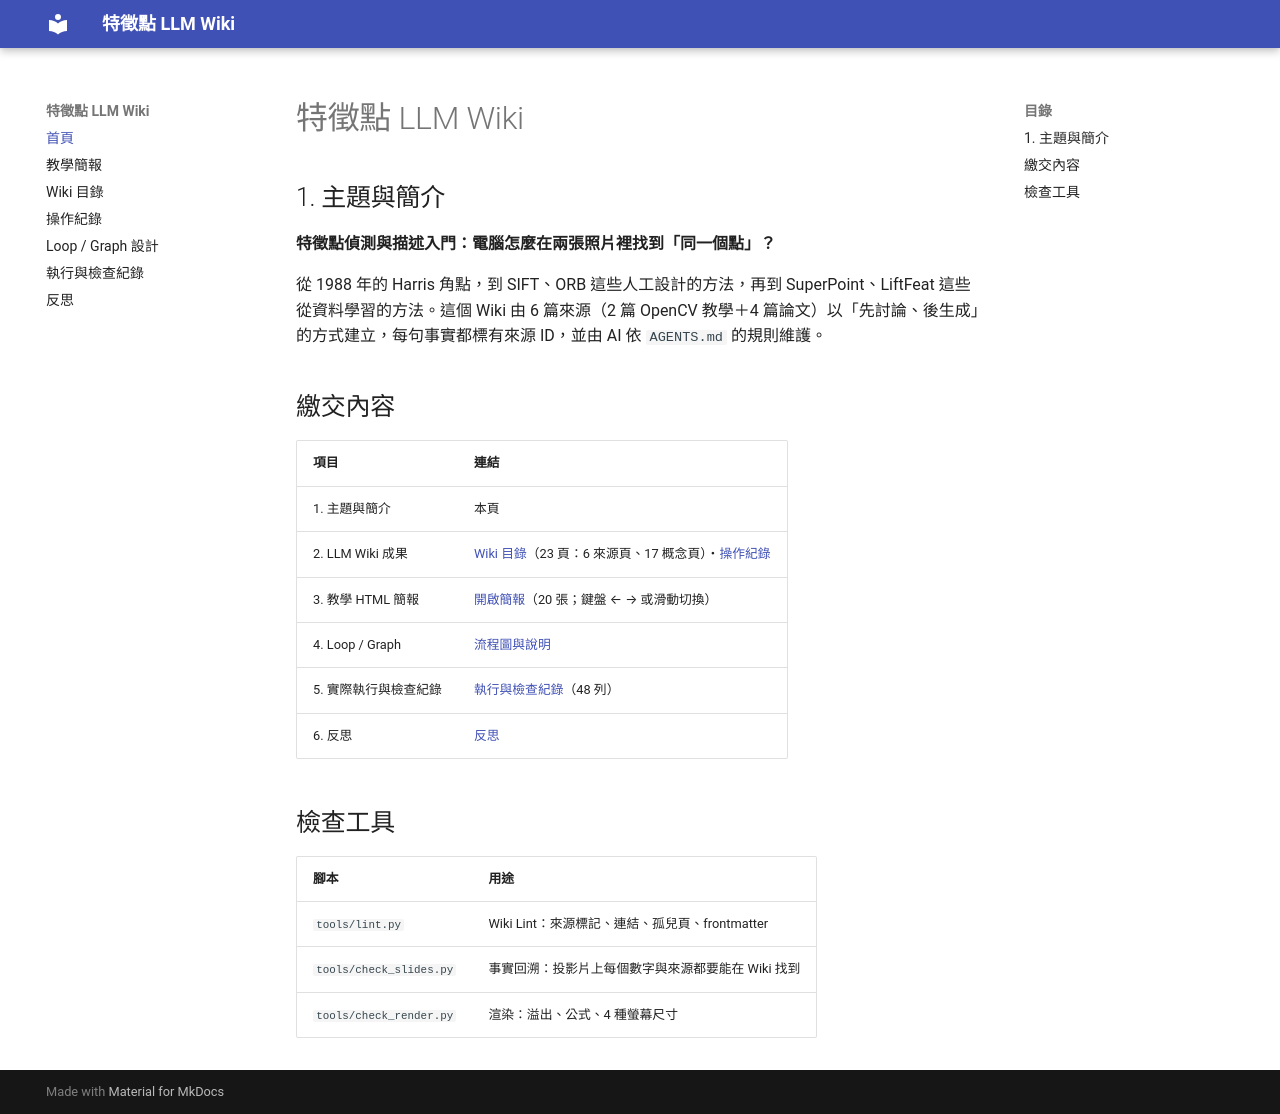

repository: chou084/feature-points-wiki · page: index.html · generator: mkdocs

# 特徵點 LLM Wiki

## 1. 主題與簡介

**特徵點偵測與描述入門：電腦怎麼在兩張照片裡找到「同一個點」？**

從 1988 年的 Harris 角點，到 SIFT、ORB 這些人工設計的方法，再到 SuperPoint、LiftFeat 這些從資料學習的方法。這個 Wiki 由 6 篇來源（2 篇 OpenCV 教學＋4 篇論文）以「先討論、後生成」的方式建立，每句事實都標有來源 ID，並由 AI 依 `AGENTS.md` 的規則維護。

## 繳交內容

| 項目 | 連結 |
|---|---|
| 1. 主題與簡介 | 本頁 |
| 2. LLM Wiki 成果 | [Wiki 目錄](wiki/index.md)（23 頁：6 來源頁、17 概念頁）・[操作紀錄](wiki/log.md) |
| 3. 教學 HTML 簡報 | [開啟簡報](slides/index.html)（20 張；鍵盤 ← → 或滑動切換） |
| 4. Loop / Graph | [流程圖與說明](workflow.md) |
| 5. 實際執行與檢查紀錄 | [執行與檢查紀錄](run-log.md)（48 列） |
| 6. 反思 | [反思](reflection.md) |

## 檢查工具

| 腳本 | 用途 |
|---|---|
| `tools/lint.py` | Wiki Lint：來源標記、連結、孤兒頁、frontmatter |
| `tools/check_slides.py` | 事實回溯：投影片上每個數字與來源都要能在 Wiki 找到 |
| `tools/check_render.py` | 渲染：溢出、公式、4 種螢幕尺寸 |
